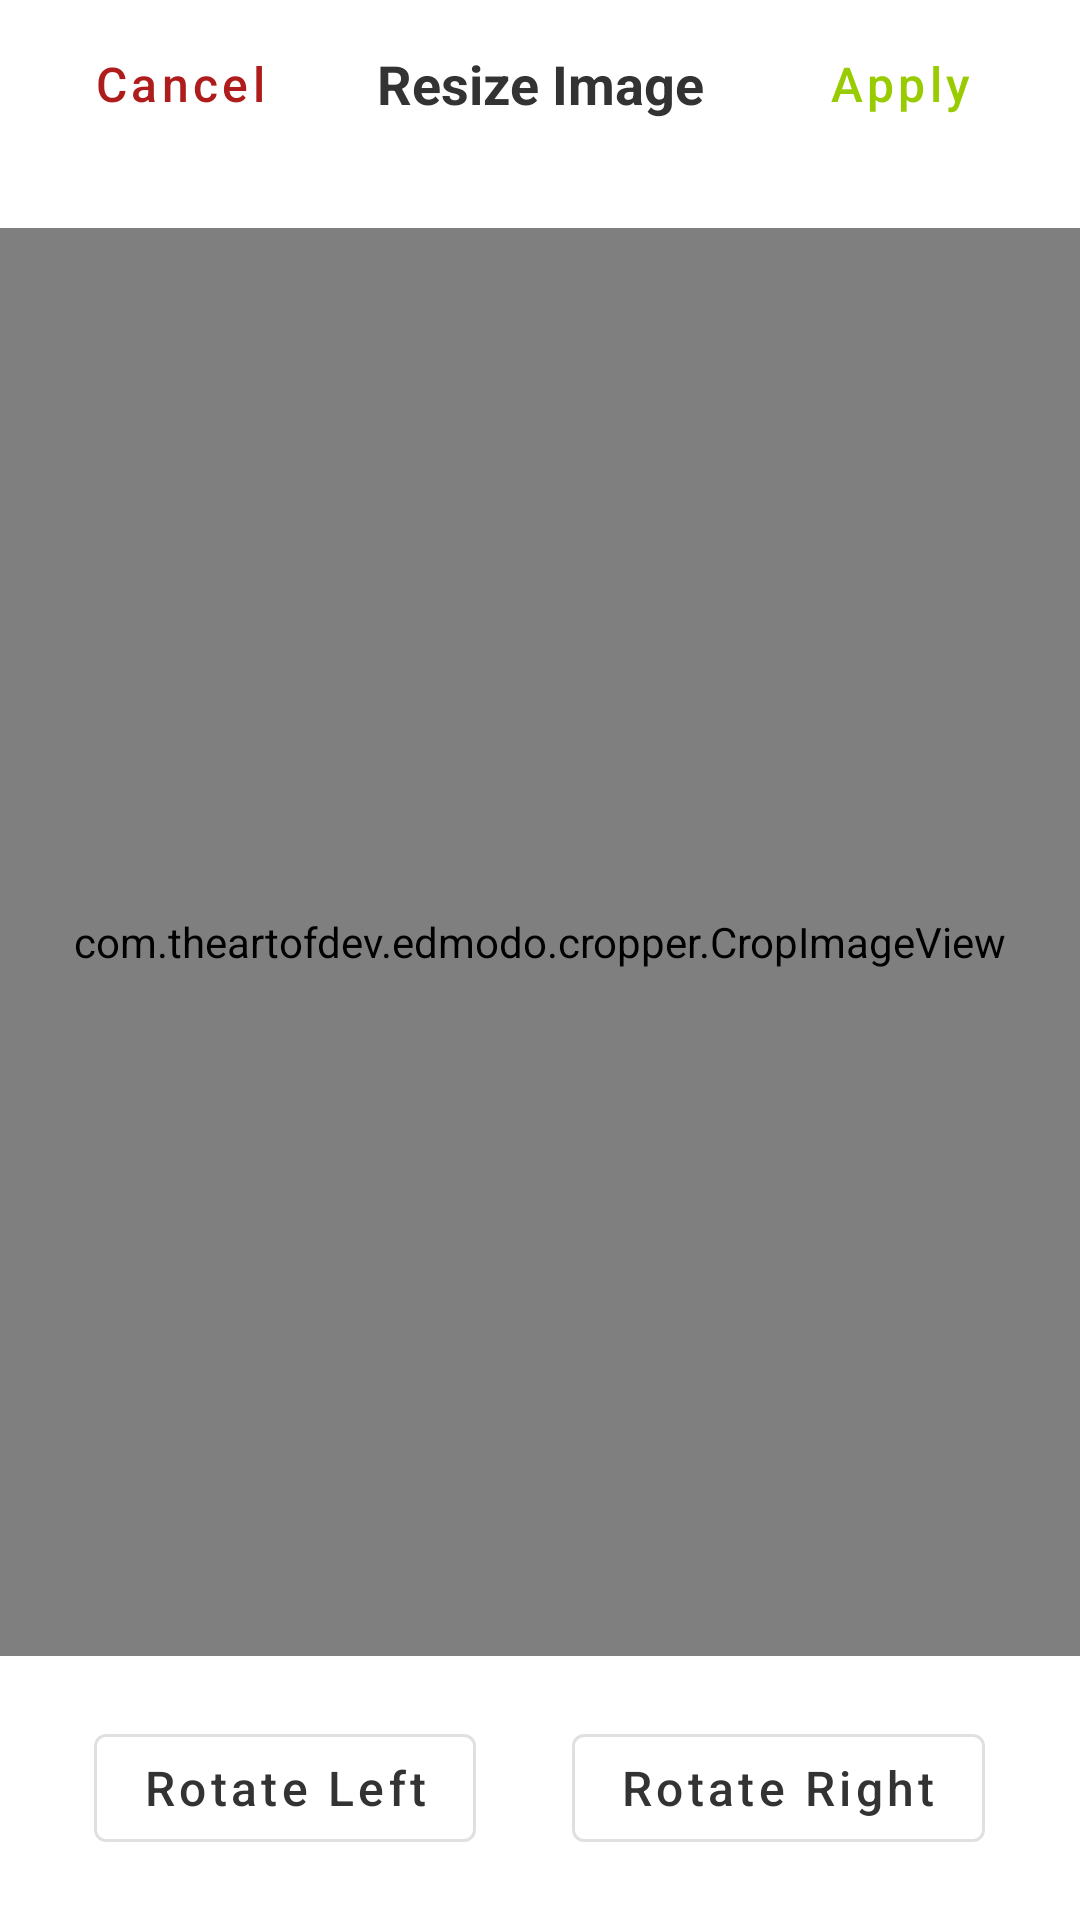

Reconstruct the res/layout file that produces this screen, plus the resources it refers to.
<!-- AndroidManifest.xml: application theme AppTheme -->
<!-- res/layout/bottom_sheet_adjust_photo.xml -->
<?xml version="1.0" encoding="utf-8"?>
<RelativeLayout xmlns:android="http://schemas.android.com/apk/res/android"
    xmlns:app="http://schemas.android.com/apk/res-auto"
    android:id="@+id/bottomSheet"
    android:clickable="true"
    android:focusable="true"
    android:layout_width="match_parent"
    android:layout_height="match_parent"
    android:background="@android:color/white"
    app:layout_behavior="com.google.android.material.bottomsheet.BottomSheetBehavior"
    app:behavior_peekHeight="0dp">

    <com.google.android.material.appbar.AppBarLayout
        android:id="@+id/sheetHeader"
        android:layout_width="match_parent"
        android:layout_height="?attr/actionBarSize"
        android:backgroundTint="@android:color/white"
        android:layout_centerHorizontal="true"
        android:layout_alignParentTop="true">

        <LinearLayout
            android:layout_width="match_parent"
            android:layout_height="match_parent"
            android:gravity="center_vertical"
            android:orientation="horizontal">

            <com.google.android.material.button.MaterialButton
                android:id="@+id/cancel"
                style="@style/Widget.MaterialComponents.Button.TextButton"
                android:layout_width="wrap_content"
                android:layout_height="wrap_content"
                android:text="Cancel"
                android:textAllCaps="false"
                android:textColor="@color/color1"
                android:layout_marginStart="16dp"
                android:textSize="16sp"
                app:rippleColor="@color/color1" />

            <TextView
                android:layout_width="0dp"
                android:layout_height="match_parent"
                android:text="Resize Image"
                android:layout_weight="1"
                android:gravity="center"
                android:textStyle="bold"
                android:textSize="18sp"
                android:textColor="@color/colorAccent"
                android:paddingStart="16dp"
                android:paddingEnd="16dp"/>

            <com.google.android.material.button.MaterialButton
                android:id="@+id/apply"
                style="@style/Widget.MaterialComponents.Button.TextButton"
                android:layout_width="wrap_content"
                android:layout_height="wrap_content"
                android:text="Apply"
                android:textAllCaps="false"
                android:textColor="@android:color/holo_green_light"
                android:layout_marginEnd="16dp"
                android:textSize="16sp"
                app:rippleColor="@android:color/holo_green_light" />
        </LinearLayout>
    </com.google.android.material.appbar.AppBarLayout>

    <androidx.constraintlayout.widget.ConstraintLayout
        android:layout_width="match_parent"
        android:layout_height="match_parent"
        android:layout_below="@id/sheetHeader">

        <com.theartofdev.edmodo.cropper.CropImageView
            android:id="@+id/cropImageView"
            android:layout_width="match_parent"
            android:layout_height="0dp"
            android:layout_centerHorizontal="true"
            android:layout_marginTop="20dp"
            android:layout_marginBottom="20dp"
            app:cropAspectRatioX="1"
            app:cropAspectRatioY="1"
            app:cropAutoZoomEnabled="true"
            app:cropFixAspectRatio="true"
            app:layout_constraintBottom_toTopOf="@+id/linearLayout2"
            app:layout_constraintEnd_toEndOf="parent"
            app:layout_constraintStart_toStartOf="parent"
            app:layout_constraintTop_toTopOf="parent"
            app:layout_constraintVertical_chainStyle="spread" />

        <LinearLayout
            android:id="@+id/linearLayout2"
            android:layout_width="match_parent"
            android:layout_height="wrap_content"
            android:layout_below="@id/cropImageView"
            android:layout_marginBottom="20dp"
            android:gravity="center"
            android:orientation="horizontal"
            app:layout_constraintBottom_toBottomOf="parent"
            app:layout_constraintEnd_toEndOf="parent"
            app:layout_constraintStart_toStartOf="parent"
            app:layout_constraintTop_toBottomOf="@+id/cropImageView">

            <com.google.android.material.button.MaterialButton
                android:id="@+id/rotateLeft"
                style="@style/Widget.MaterialComponents.Button.OutlinedButton"
                android:layout_width="wrap_content"
                android:layout_height="wrap_content"
                android:layout_marginEnd="32dp"
                android:text="Rotate Left"
                android:textAllCaps="false"
                android:textColor="@color/colorAccent"
                android:textSize="16sp"
                app:icon="@drawable/ic_round_rotate_left_24"
                app:rippleColor="@color/colorPrimary" />

            <com.google.android.material.button.MaterialButton
                android:id="@+id/rotateRight"
                style="@style/Widget.MaterialComponents.Button.OutlinedButton"
                android:layout_width="wrap_content"
                android:layout_height="wrap_content"
                android:text="Rotate Right"
                android:textAllCaps="false"
                android:textColor="@color/colorAccent"
                android:textSize="16sp"
                app:icon="@drawable/ic_round_rotate_right_24"
                app:iconGravity="textEnd"
                app:rippleColor="@color/colorPrimary" />
        </LinearLayout>
    </androidx.constraintlayout.widget.ConstraintLayout>

</RelativeLayout>
<!-- resources referenced by this layout -->
<resources>
  <color name="color1">#AE1C1C</color>
  <color name="colorAccent">#333333</color>
  <color name="colorPrimary">#D42527</color>
  <style name="AppTheme" parent="AppBaseTheme">
          
          <item name="colorPrimary">@color/colorPrimary</item>
          <item name="colorPrimaryDark">@color/colorPrimaryDark</item>
          <item name="colorAccent">@color/colorAccent</item>
          
          <item name="android:windowLightStatusBar" tools:targetApi="23">true</item>
      </style>
  <style name="AppBaseTheme" parent="Theme.MaterialComponents.Light.NoActionBar" />
  <color name="colorPrimaryDark">@android:color/white</color>
</resources>
